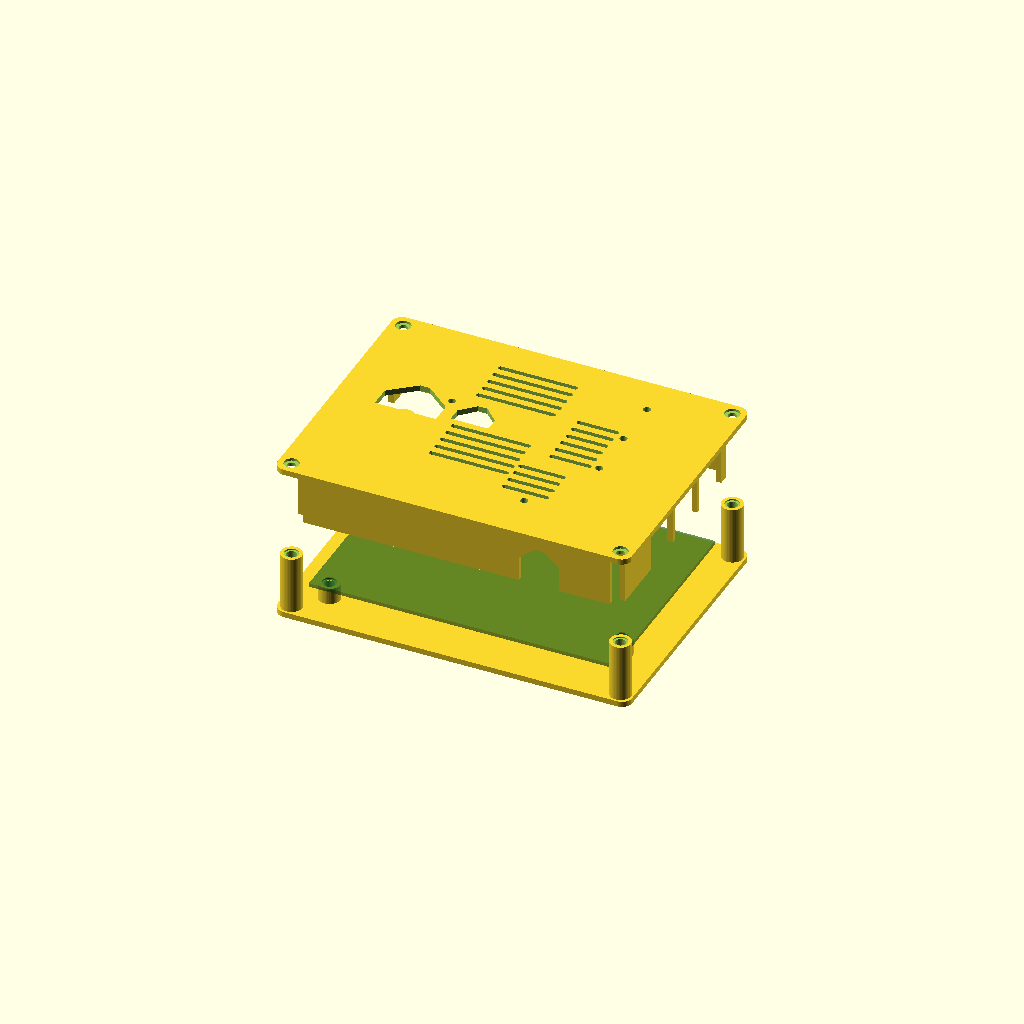
Cell 1 — every parameter at its default value.
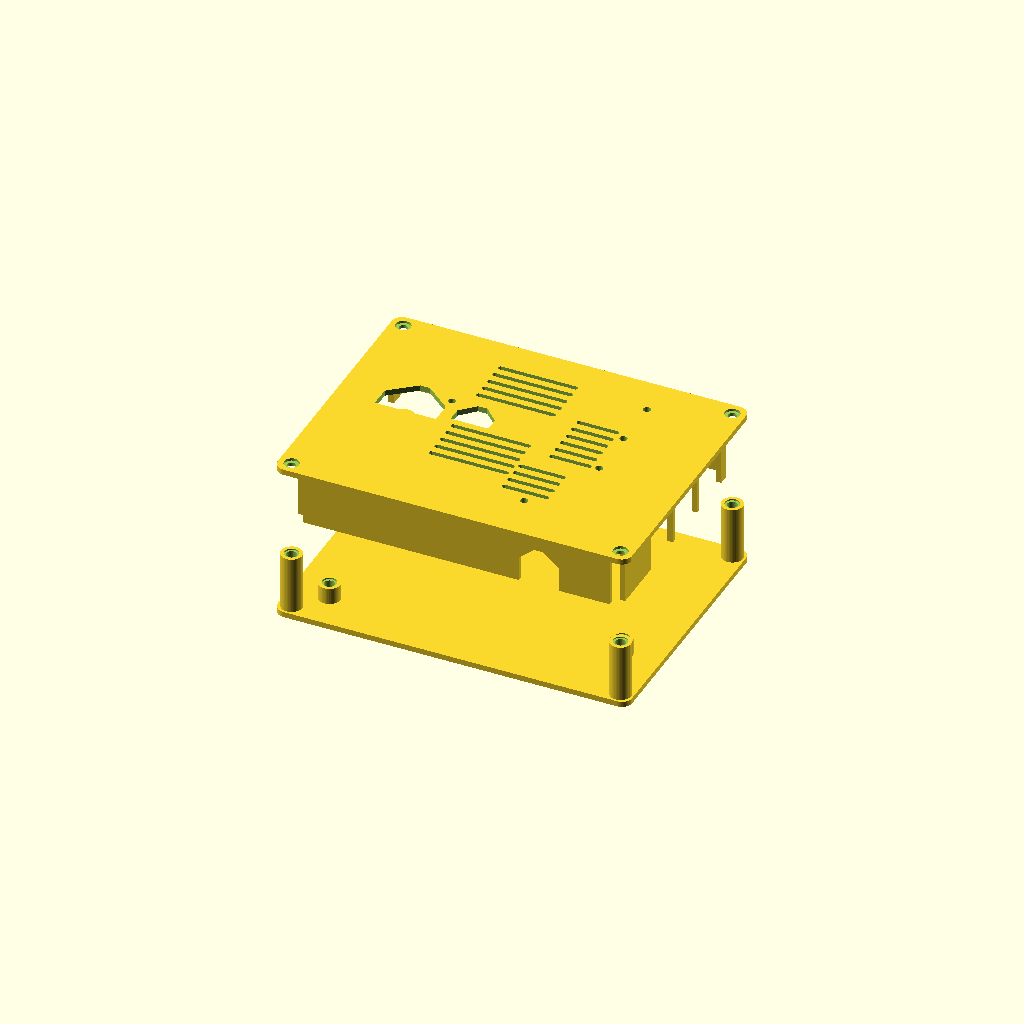
Cell 2: the same model with show_reference_board = false.
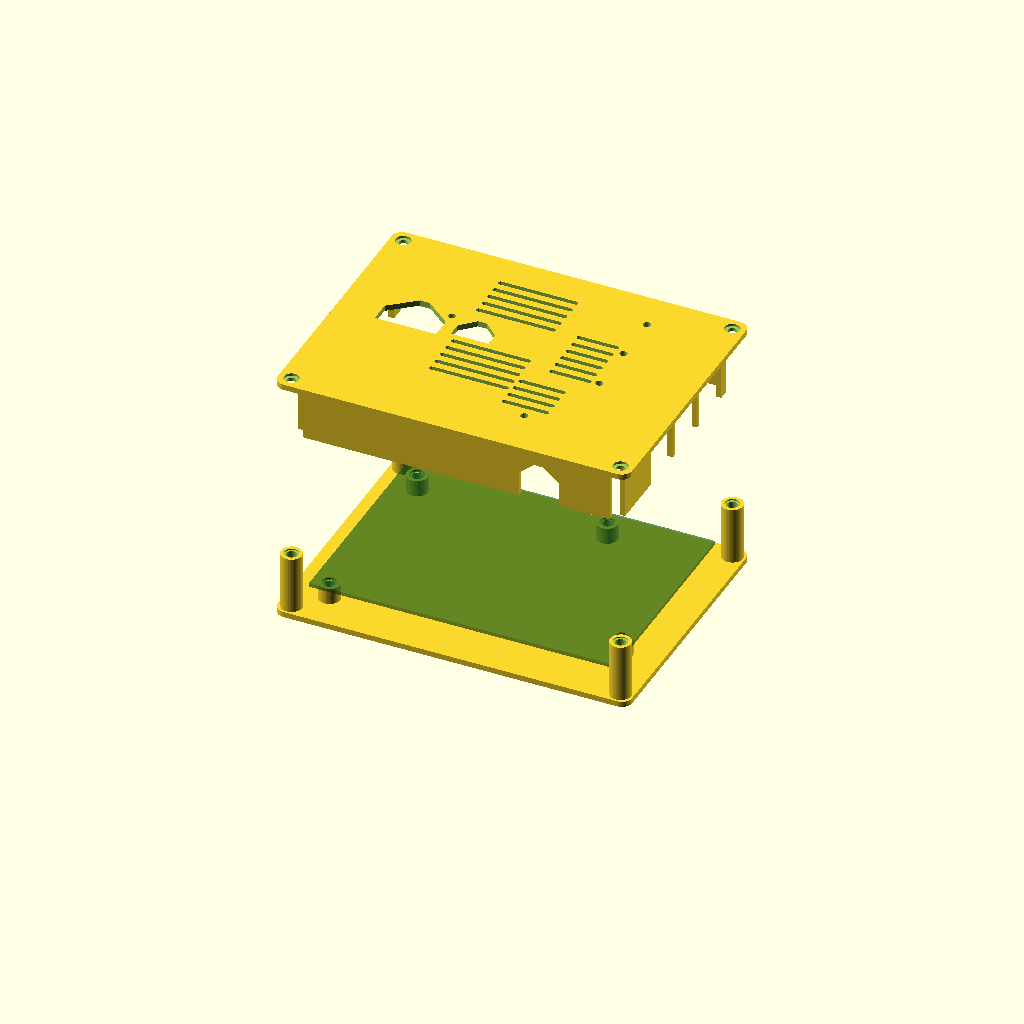
Cell 3 — explode set to 80, the other parameters unchanged.
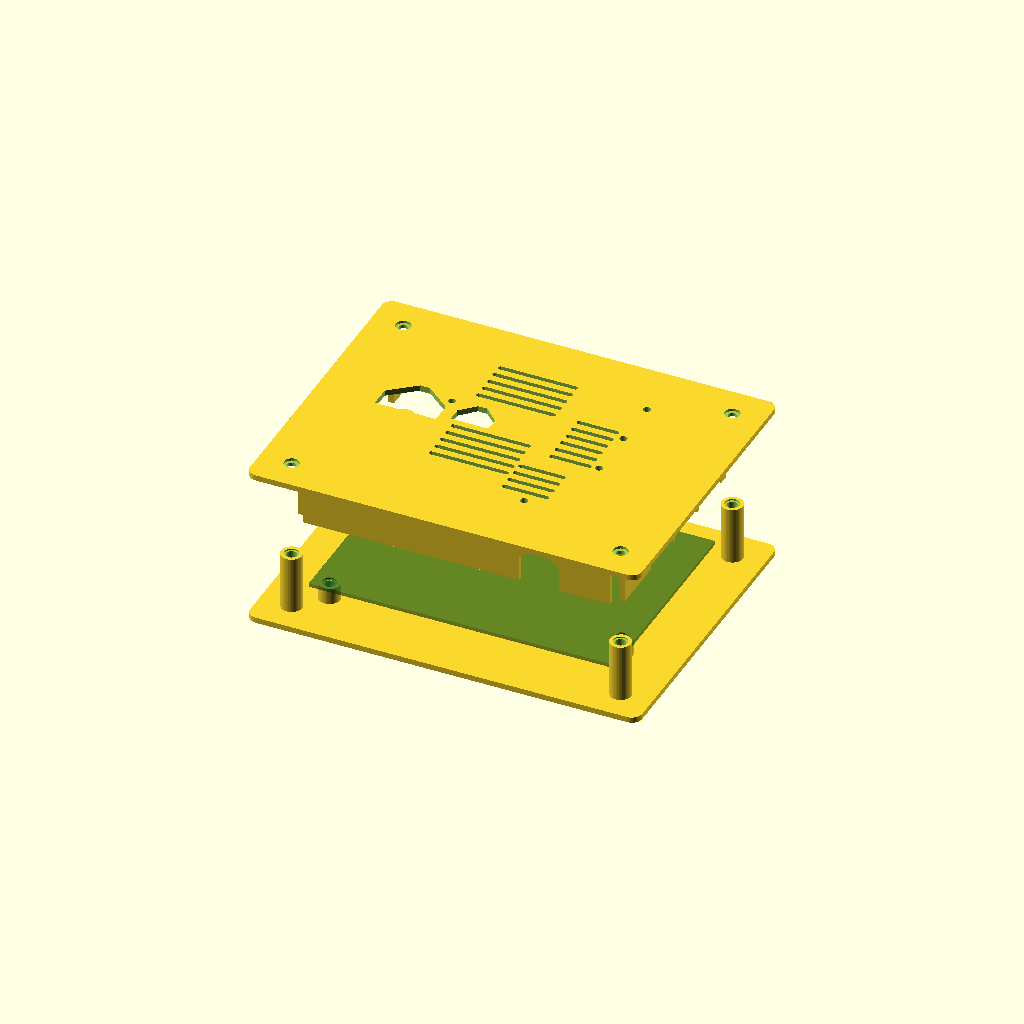
Cell 4: the same model with xy_clearance = 16.
One fixed orthographic camera (rotation 55°, 0°, 25°; colour scheme Cornfield) for every cell.
The OpenSCAD source (projects/usb-hub-3s-v3/03_src/mechanical/usb_hub_3s_v3_case.scad):
/*
 * USB Hub 3S v3 v1.12 enclosure — reviewed authored OpenSCAD authority.
 *
 * The complete PCB is retained on H1-H4 before the one-piece wall lid lowers
 * vertically over it.  Five edge-connector notches remain open through the
 * bottom of their side skirts for that full-body motion.  Four independent
 * base posts receive the top-down case screws and never retain the PCB.
 *
 * The fixed selector part="installed_case" emits only the installed enclosure
 * solids for collision checks.  Printable selectors are base, lid, and
 * insert_coupon.  Exact component coverage is incomplete in the immutable
 * v1.12 STEP, so this authored geometry remains a review candidate.
 */
part = "assembly";
explode = 40;
show_reference_board = true;
topology = "split_shell";

board_size = [130, 92];
board_thickness = 1.6;
board_mount_holes = [[-59, 40], [-59, -40], [21, 42], [59, -26]];
case_holes = [[-70, -51], [-70, 51], [70, -51], [70, 51]];
xy_clearance = 8;
wall = 2.4;
floor = 2.4;
roof = 2.4;
corner_radius = 4.4;
board_bottom_z = 9.5;
inside_top_z = 27;
seam_z = 10.7;
process_minimum_wall = 1.2;
skirt_bottom_clearance = 0.3;
skirt_bottom_z = floor + skirt_bottom_clearance;
skirt_plane_x = board_size[0] / 2 + 3.5;
skirt_plane_y = board_size[1] / 2 + 3.5;
skirt_span_x = 130.4;
skirt_span_y = 92.4;
case_post_top_z = inside_top_z;
roof_bearing_z = inside_top_z;
skirt_roof_overlap = 0.3;
skirt_height = roof_bearing_z + skirt_roof_overlap - skirt_bottom_z;
skirt_center_z = skirt_bottom_z + skirt_height / 2;

boss_d = 9;
case_post_d = 9;
// D4.25 is a transferred same-hardware/process coupon prior, not a physical
// result for this enclosure.  The bracketed coupon remains mandatory.
insert_hole_d = 4.25;
insert_flange_recess_d = 6.1;
insert_flange_recess_depth = 0.6;
insert_length = 4.775;
insert_bottom_clearance = 0.7;
screw_clearance_d = 3.5;
screw_head_d = 6.3;
screw_head_recess_depth = 1;

ports = [
    ["xt60-input", "J1", "west", "opening", -65, 25.6, 15.1,
     "arch", 22, 15],
    ["usb-a-1", "J2", "east", "opening", 65, 31.5, 14.5,
     "rect", 20, 12],
    ["usb-a-2", "J3", "east", "opening", 65, 9.5, 14.5,
     "rect", 20, 12],
    ["usb-a-3", "J4", "east", "opening", 65, -12.5, 14.5,
     "rect", 20, 12],
    ["usb-c-output", "J5", "south", "opening", 35, -46, 13.25,
     "arch", 17, 11],
    ["blade-fuse-service", "F1", "top", "service_opening", -45.04,
     8.3, 27, "arch", 26, 18],
    ["power-switch", "SW1", "top", "service_opening", -19, 8, 27,
     "arch", 16, 12],
    ["output-polyfuse", "F2", "top", "internal", 29, -24, 12.9,
     "none", 0, 0],
    ["master-status-led", "D8", "top", "service_opening", -31.5, 13,
     27, "round", 3.2, 3.2],
    ["usb-a-1-status-led", "D9", "top", "service_opening", 39, 39.5,
     27, "round", 3.2, 3.2],
    ["usb-a-2-status-led", "D10", "top", "service_opening", 39, 18,
     27, "round", 3.2, 3.2],
    ["usb-a-3-status-led", "D11", "top", "service_opening", 39, -4,
     27, "round", 3.2, 3.2],
    ["usb-c-status-led", "D12", "top", "service_opening", 22, -36,
     27, "round", 3.2, 3.2]
];

vents = [
    [-8, 31, 5, 34, 2, 5, "x"],
    [-8, -12, 5, 34, 2, 5, "x"],
    [27, 8, 6, 18, 2, 5, "x"],
    [20, -23, 4, 20, 2, 5, "x"]
];
vent_service_ligament_min = 1.2;
side_notch_ligament_min = 1.2;
post_skirt_clearance_min = 0.3;

$fn = 48;
eps = 0.05;

inner_size = [
    board_size[0] + 2 * xy_clearance,
    board_size[1] + 2 * xy_clearance
];
outer_size = [inner_size[0] + 2 * wall, inner_size[1] + 2 * wall];
overall_z = inside_top_z + roof;

function side_span(side) =
    side == "north" || side == "south" ? skirt_span_x : skirt_span_y;

function port_u(port) =
    port[2] == "north" || port[2] == "south" ? port[4] : port[5];

function skirt_transform(side) =
    side == "north" ?
        [[1,0,0,0], [0,0,-1,skirt_plane_y+wall/2],
         [0,1,0,skirt_center_z], [0,0,0,1]] :
    side == "south" ?
        [[1,0,0,0], [0,0,-1,-skirt_plane_y+wall/2],
         [0,1,0,skirt_center_z], [0,0,0,1]] :
    side == "east" ?
        [[0,0,-1,skirt_plane_x+wall/2], [1,0,0,0],
         [0,1,0,skirt_center_z], [0,0,0,1]] :
        [[0,0,1,-skirt_plane_x-wall/2], [1,0,0,0],
         [0,1,0,skirt_center_z], [0,0,0,1]];

function transform_point(matrix, point) = [
    matrix[0][0]*point[0] + matrix[0][1]*point[1] +
        matrix[0][2]*point[2] + matrix[0][3],
    matrix[1][0]*point[0] + matrix[1][1]*point[1] +
        matrix[1][2]*point[2] + matrix[1][3],
    matrix[2][0]*point[0] + matrix[2][1]*point[1] +
        matrix[2][2]*point[2] + matrix[2][3]
];

function vector_error(a, b) =
    sqrt(pow(a[0]-b[0], 2) + pow(a[1]-b[1], 2) + pow(a[2]-b[2], 2));

function skirt_expected_center(side) =
    side == "north" ? [0, skirt_plane_y, skirt_center_z] :
    side == "south" ? [0, -skirt_plane_y, skirt_center_z] :
    side == "east" ? [skirt_plane_x, 0, skirt_center_z] :
    [-skirt_plane_x, 0, skirt_center_z];

function opening_expected_center(port) =
    port[2] == "north" ? [port[4], skirt_plane_y, port[6]] :
    port[2] == "south" ? [port[4], -skirt_plane_y, port[6]] :
    port[2] == "east" ? [skirt_plane_x, port[5], port[6]] :
    [-skirt_plane_x, port[5], port[6]];

function opening_local_center(port) = [
    port_u(port), port[6] - skirt_center_z, wall/2
];

function bounds_clearance(center_a, half_a, center_b, half_b) =
    let(dx = max(abs(center_a[0] - center_b[0]) - half_a[0] - half_b[0], 0),
        dy = max(abs(center_a[1] - center_b[1]) - half_a[1] - half_b[1], 0))
    sqrt(dx*dx + dy*dy);

function vent_slot_center(vent, i) =
    let(offset = (i - (vent[2] - 1) / 2) * vent[5])
    [vent[0] + (vent[6] == "y" ? offset : 0),
     vent[1] + (vent[6] == "x" ? offset : 0)];

function vent_slot_half_size(vent) =
    vent[6] == "x" ? [vent[3]/2, vent[4]/2]
                     : [vent[4]/2, vent[3]/2];

side_ports = [for (port = ports)
    if (port[3] == "opening" && port[2] != "top") port];
top_service_ports = [for (port = ports)
    if (port[3] == "service_opening" && port[2] == "top") port];
skirt_sides = ["north", "south", "east", "west"];

skirt_center_errors = [for (side = skirt_sides)
    vector_error(
        transform_point(skirt_transform(side), [0, 0, wall/2]),
        skirt_expected_center(side))];
skirt_vertical_errors = [for (side = skirt_sides)
    let(origin = transform_point(skirt_transform(side), [0, 0, wall/2]),
        vertical = transform_point(skirt_transform(side), [0, 1, wall/2]))
    vector_error(
        [vertical[0]-origin[0], vertical[1]-origin[1],
         vertical[2]-origin[2]], [0, 0, 1])];
opening_center_errors = [for (port = side_ports)
    vector_error(
        transform_point(skirt_transform(port[2]), opening_local_center(port)),
        opening_expected_center(port))];
opening_top_errors = [for (port = side_ports)
    abs(transform_point(skirt_transform(port[2]), [
        port_u(port), port[6]-skirt_center_z+port[9]/2, wall/2
    ])[2] - (port[6]+port[9]/2))];
opening_bottom_errors = [for (port = side_ports)
    abs(transform_point(skirt_transform(port[2]), [
        port_u(port), -skirt_height/2-eps, wall/2
    ])[2] - (skirt_bottom_z-eps))];
opening_top_ligaments = [for (port = side_ports)
    inside_top_z - (port[6] + port[9]/2)];
opening_end_ligaments = [for (port = side_ports)
    side_span(port[2])/2 - abs(port_u(port)) - port[8]/2];
opening_pair_ligaments = [for (a = side_ports) for (b = side_ports)
    if (a[1] < b[1] && a[2] == b[2])
        abs(port_u(a)-port_u(b)) - (a[8]+b[8])/2];

vent_service_ligaments = [
    for (vent = vents)
        for (i = [0:vent[2]-1])
            for (port = top_service_ports)
                bounds_clearance(
                    vent_slot_center(vent, i), vent_slot_half_size(vent),
                    [port[4], port[5]], [port[8]/2, port[9]/2])
];

post_skirt_clearance_x =
    abs(case_holes[2][0]) - skirt_span_x/2 - case_post_d/2;
post_skirt_clearance_y =
    abs(case_holes[2][1]) - skirt_span_y/2 - case_post_d/2;

assert(wall + 1e-6 >= process_minimum_wall,
       "active skirt wall is below the declared process minimum");
assert(roof + 1e-6 >= process_minimum_wall,
       "roof is below the declared process minimum");
assert(abs(case_post_top_z-roof_bearing_z) < 1e-6,
       "case posts and lid roof must meet at the intended bearing plane");
assert(skirt_roof_overlap > 0,
       "lid skirts must overlap the roof to remain one printable solid");
assert(max(skirt_center_errors) < 1e-6,
       "skirt transform does not center its declared wall plane");
assert(max(skirt_vertical_errors) < 1e-6,
       "skirt transform does not map local vertical to global +Z");
assert(max(opening_center_errors) < 1e-6,
       "side notch center does not match its declared tangent/Z coordinates");
assert(max(opening_top_errors) < 1e-6,
       "side notch top does not match its declared top");
assert(max(opening_bottom_errors) < 1e-6,
       "side notch does not reach through the skirt bottom");
assert(min(opening_top_ligaments) + 1e-6 >= process_minimum_wall,
       "side notch leaves too little material below the roof");
assert(min(opening_end_ligaments) + 1e-6 >= side_notch_ligament_min,
       "side notch leaves too little material at a skirt end");
assert(min(opening_pair_ligaments) + 1e-6 >= side_notch_ligament_min,
       "adjacent side notches leave too little skirt ligament");
assert(post_skirt_clearance_x + 1e-6 >= post_skirt_clearance_min,
       "north/south skirt endpoint is too close to a case post");
assert(post_skirt_clearance_y + 1e-6 >= post_skirt_clearance_min,
       "east/west skirt endpoint is too close to a case post");
assert(min(vent_service_ligaments) + 1e-6 >=
       vent_service_ligament_min,
       "vent-to-service-opening ligament is below declaration");

echo(str("LID_SKIRT_CENSUS sides=", len(skirt_sides),
         " bottom_open_notches=", len(side_ports),
         " max_center_error_mm=", max(opening_center_errors),
         " min_top_ligament_mm=", min(opening_top_ligaments),
         " min_pair_ligament_mm=", min(opening_pair_ligaments),
         " min_post_clearance_mm=",
         min(post_skirt_clearance_x, post_skirt_clearance_y)));
echo(str("VENT_SERVICE_LIGAMENT_CENSUS pairs=",
         len(vent_service_ligaments),
         " conservative_min_mm=", min(vent_service_ligaments),
         " required_mm=", vent_service_ligament_min));

module rounded_rect_2d(size, radius) {
    rr = min(radius, min(size[0], size[1]) / 2 - 0.01);
    offset(r = rr)
        square([size[0] - 2*rr, size[1] - 2*rr], center = true);
}

module access_profile_2d(w, h, shape) {
    if (shape == "round") {
        circle(d = min(w, h));
    } else if (shape == "arch") {
        flat = min(w / 3, 4.0);
        slope = min((w - flat) / 2, h / 2);
        polygon([
            [-w/2, -h/2], [w/2, -h/2],
            [w/2, h/2-slope], [flat/2, h/2],
            [-flat/2, h/2], [-w/2, h/2-slope]
        ]);
    } else {
        square([w, h], center = true);
    }
}

module bottom_open_profile_2d(w, h, shape, bottom_y) {
    if (shape == "arch") {
        flat = min(w / 3, 4.0);
        slope = min((w - flat) / 2, h / 2);
        polygon([
            [-w/2, bottom_y], [w/2, bottom_y],
            [w/2, h/2-slope], [flat/2, h/2],
            [-flat/2, h/2], [-w/2, h/2-slope]
        ]);
    } else {
        polygon([
            [-w/2, bottom_y], [w/2, bottom_y],
            [w/2, h/2], [-w/2, h/2]
        ]);
    }
}

module top_access_cuts() {
    for (port = top_service_ports)
        translate([port[4], port[5], inside_top_z-eps])
            linear_extrude(height = roof + 2*eps)
                access_profile_2d(port[8], port[9], port[7]);
    for (vent = vents) {
        for (i = [0:vent[2]-1]) {
            center = vent_slot_center(vent, i);
            half = vent_slot_half_size(vent);
            translate([center[0], center[1], inside_top_z-eps])
                linear_extrude(height = roof + 2*eps)
                    rounded_rect_2d([2*half[0], 2*half[1]], vent[4]/2);
        }
    }
}

module boss_set(points, diameter, top_z) {
    for (point = points)
        translate([point[0], point[1], floor-eps])
            cylinder(h = top_z-floor+eps, d = diameter);
}

module insert_pocket_set(points, top_z) {
    depth = insert_length + insert_bottom_clearance;
    for (point = points) {
        translate([point[0], point[1], top_z-depth])
            cylinder(h = depth+eps, d = insert_hole_d);
        translate([point[0], point[1], top_z-insert_flange_recess_depth])
            cylinder(h = insert_flange_recess_depth+eps,
                     d = insert_flange_recess_d);
    }
}

module base_part() {
    difference() {
        union() {
            linear_extrude(height = floor)
                rounded_rect_2d(outer_size, corner_radius);
            boss_set(board_mount_holes, boss_d, board_bottom_z);
            boss_set(case_holes, case_post_d, case_post_top_z);
        }
        insert_pocket_set(board_mount_holes, board_bottom_z);
        insert_pocket_set(case_holes, case_post_top_z);
    }
}

module flat_skirt(side) {
    span = side_span(side);
    linear_extrude(height = wall)
        difference() {
            square([span, skirt_height], center = true);
            for (port = side_ports)
                if (port[2] == side)
                    translate([port_u(port), port[6]-skirt_center_z])
                        bottom_open_profile_2d(
                            port[8], port[9], port[7],
                            skirt_bottom_z-port[6]-eps);
        }
}

module assembled_skirt(side) {
    multmatrix(skirt_transform(side)) flat_skirt(side);
}

module lid_fastener_cuts() {
    bearing_z = overall_z - screw_head_recess_depth;
    for (point = case_holes) {
        translate([point[0], point[1], inside_top_z-eps])
            cylinder(h = roof+2*eps, d = screw_clearance_d);
        translate([point[0], point[1], bearing_z])
            cylinder(h = overall_z-bearing_z+eps, d = screw_head_d);
    }
}

module lid_assembled() {
    difference() {
        union() {
            translate([0, 0, roof_bearing_z])
                linear_extrude(height = roof)
                    rounded_rect_2d(outer_size, corner_radius);
            assembled_skirt("north");
            assembled_skirt("south");
            assembled_skirt("east");
            assembled_skirt("west");
        }
        top_access_cuts();
        lid_fastener_cuts();
    }
}

module lid_print() {
    translate([0, 0, overall_z]) rotate([180, 0, 0]) lid_assembled();
}

module insert_coupon() {
    sizes = [4.05, 4.15, 4.25, 4.35, 4.45];
    labels = ["4.05", "4.15", "4.25", "4.35", "4.45"];
    difference() {
        union() {
            translate([-36, -12, 0]) cube([72, 24, 6]);
            for (i = [0:4])
                translate([(i-2)*13, 1.5, 6-eps])
                    cylinder(h = insert_length+1.0, d = max(10, boss_d));
        }
        for (i = [0:4]) {
            x = (i-2)*13;
            translate([x, 1.5, 6+insert_length+1.0-
                       (insert_length+insert_bottom_clearance)])
                cylinder(h = insert_length+insert_bottom_clearance+eps,
                         d = sizes[i]);
            translate([x, 1.5, 6+insert_length+1.0-
                       insert_flange_recess_depth])
                cylinder(h = insert_flange_recess_depth+eps,
                         d = insert_flange_recess_d);
            translate([x, -8.3, 5.55])
                linear_extrude(height = 0.55)
                    text(labels[i], size = 3.0,
                         halign = "center", valign = "center");
        }
    }
}

module reference_board() {
    color([0.08, 0.35, 0.12, 0.65])
        difference() {
            translate([-board_size[0]/2, -board_size[1]/2, board_bottom_z])
                cube([board_size[0], board_size[1], board_thickness]);
            for (point = board_mount_holes)
                translate([point[0], point[1], board_bottom_z-eps])
                    cylinder(h = board_thickness+2*eps, d = 3.2);
        }
}

module installed_case() {
    base_part();
    lid_assembled();
}

module assembly() {
    base_part();
    translate([0, 0, explode]) lid_assembled();
    if (show_reference_board) reference_board();
}

module base_review() {
    base_part();
    if (show_reference_board) reference_board();
}

module closed_review() {
    installed_case();
    if (show_reference_board) reference_board();
}

if (part == "base") base_part();
else if (part == "lid") lid_print();
else if (part == "insert_coupon") insert_coupon();
else if (part == "installed_case") installed_case();
else if (part == "assembly") assembly();
else if (part == "base_review") base_review();
else if (part == "closed_review") closed_review();
else assert(false, str("Unknown enclosure part selector: ", part));
Parameter table extracted from the source (name, type, default, range or options):
part: string, default "assembly"
explode: number, default 40
show_reference_board: bool, default true
topology: string, default "split_shell"
board_size: vector, default [130, 92]
board_thickness: number, default 1.6
xy_clearance: number, default 8
wall: number, default 2.4
floor: number, default 2.4
roof: number, default 2.4
corner_radius: number, default 4.4
board_bottom_z: number, default 9.5
inside_top_z: number, default 27
seam_z: number, default 10.7
process_minimum_wall: number, default 1.2
skirt_bottom_clearance: number, default 0.3
skirt_span_x: number, default 130.4
skirt_span_y: number, default 92.4
skirt_roof_overlap: number, default 0.3
boss_d: number, default 9
case_post_d: number, default 9
insert_hole_d: number, default 4.25
insert_flange_recess_d: number, default 6.1
insert_flange_recess_depth: number, default 0.6
insert_length: number, default 4.775
insert_bottom_clearance: number, default 0.7
screw_clearance_d: number, default 3.5
screw_head_d: number, default 6.3
screw_head_recess_depth: number, default 1
vent_service_ligament_min: number, default 1.2
side_notch_ligament_min: number, default 1.2
post_skirt_clearance_min: number, default 0.3
eps: number, default 0.05
